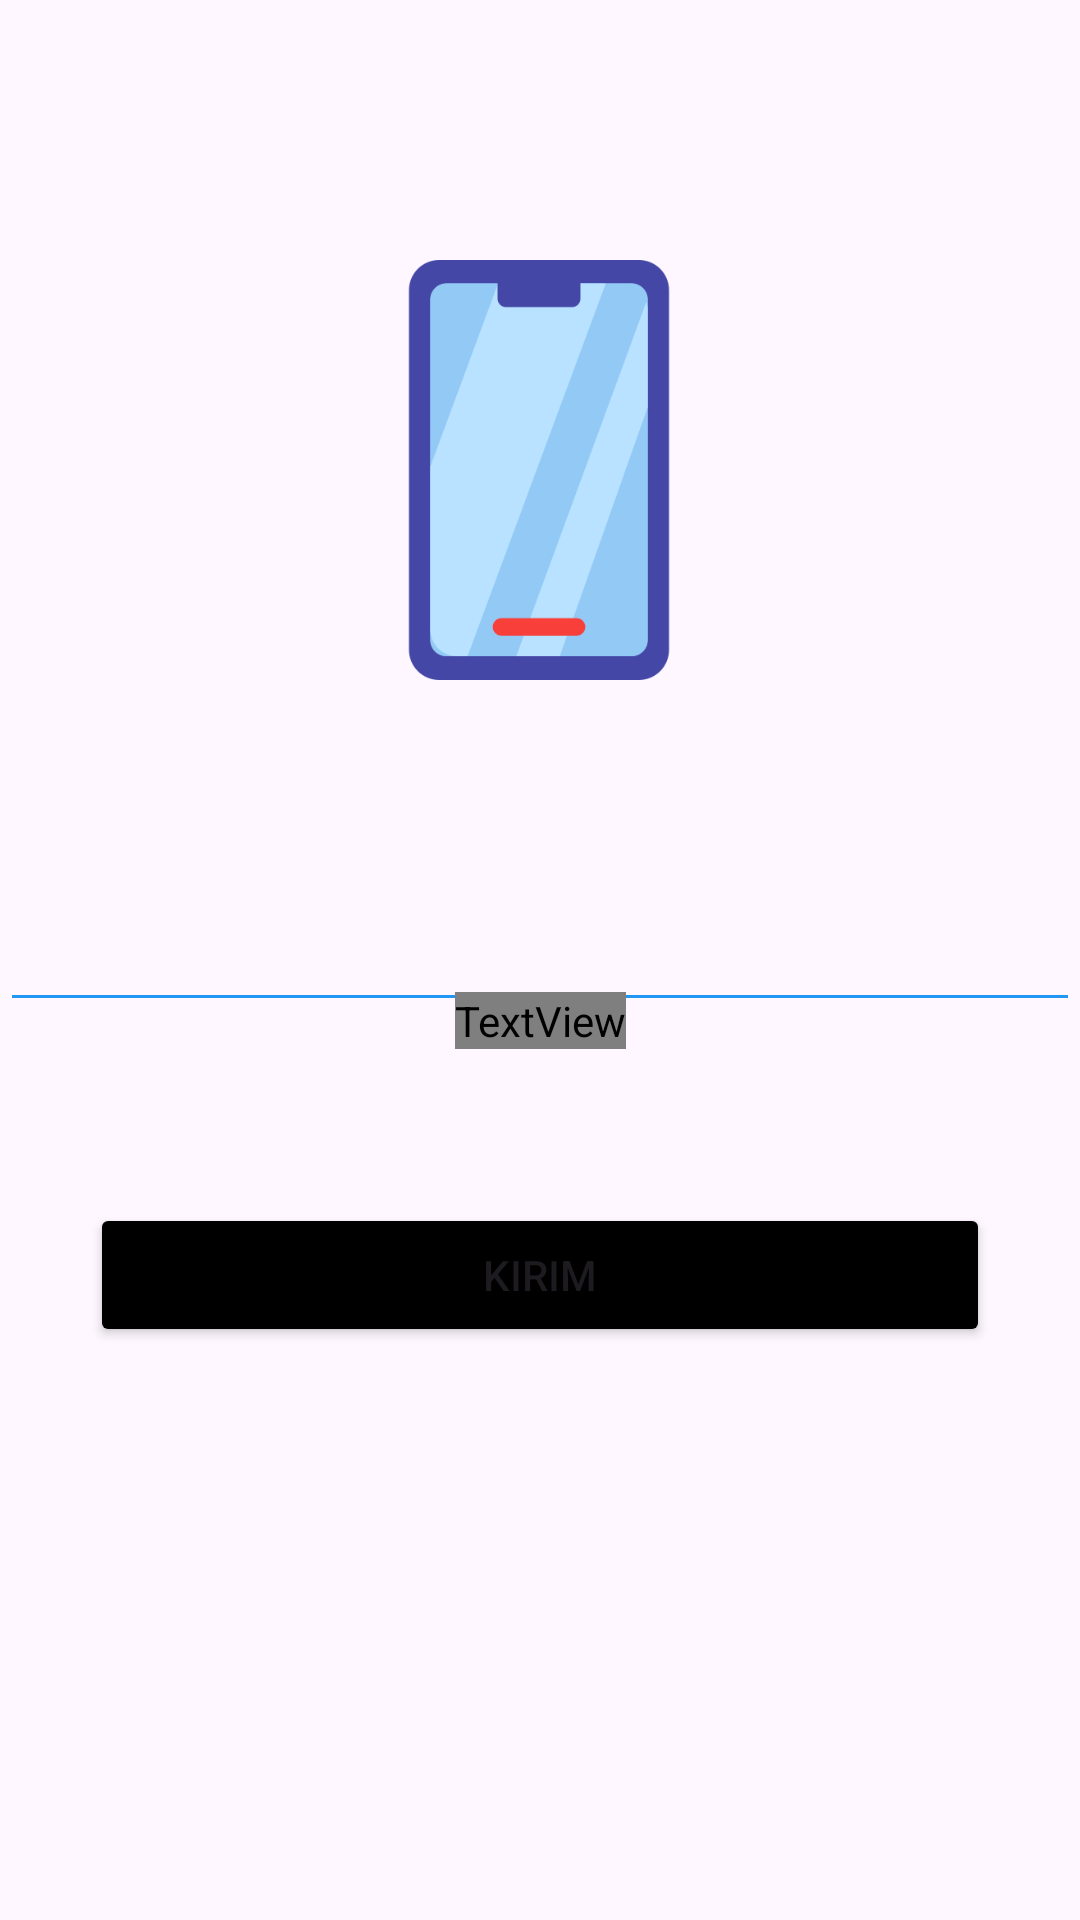

Here is an Android app screen rendered from its layout file. Give the layout XML and the strings, colors and styles it references.
<!-- AndroidManifest.xml: application theme Theme.PercobaanP1 -->
<!-- res/layout/activity_third.xml -->
<?xml version="1.0" encoding="utf-8"?>
<androidx.constraintlayout.widget.ConstraintLayout xmlns:android="http://schemas.android.com/apk/res/android"
    xmlns:app="http://schemas.android.com/apk/res-auto"
    xmlns:tools="http://schemas.android.com/tools"
    android:id="@+id/main"
    android:layout_width="match_parent"
    android:layout_height="match_parent"
    android:background="@drawable/wallpaper"
    tools:context=".MainActivity">

    <Button
        android:id="@+id/btnKirim"
        android:layout_width="match_parent"
        android:layout_marginHorizontal="30dp"
        android:layout_marginTop="20dp"
        android:layout_height="wrap_content"
        android:text="Kirim"
        android:backgroundTint="@color/black"
        app:layout_constraintBottom_toBottomOf="parent"
        app:layout_constraintEnd_toEndOf="parent"
        app:layout_constraintHorizontal_bias="0.498"
        app:layout_constraintStart_toStartOf="parent"
        app:layout_constraintTop_toTopOf="parent"
        app:layout_constraintVertical_bias="0.666" />

    <EditText
        android:id="@+id/inputNoTujuan"
        android:layout_width="match_parent"
        android:layout_height="wrap_content"
        android:backgroundTint="#2196F3"
        android:ems="10"
        android:inputType="number"
        app:layout_constraintBottom_toBottomOf="parent"
        app:layout_constraintEnd_toEndOf="parent"
        app:layout_constraintStart_toStartOf="parent"
        app:layout_constraintTop_toTopOf="parent" />

    <ImageView
        android:id="@+id/imageView"
        android:layout_width="140dp"
        android:layout_height="262dp"
        android:src="@drawable/handphone"
        app:layout_constraintBottom_toBottomOf="parent"
        app:layout_constraintEnd_toEndOf="parent"
        app:layout_constraintHorizontal_bias="0.498"
        app:layout_constraintStart_toStartOf="parent"
        app:layout_constraintTop_toTopOf="parent"
        app:layout_constraintVertical_bias="0.068" />

    <TextView
        android:id="@+id/textView"
        android:layout_width="wrap_content"
        android:layout_height="wrap_content"
        android:layout_marginTop="40dp"
        android:textSize="35dp"
        android:textStyle="bold"
        android:fontFamily="@font"
        android:text="@string/judul"
        app:layout_constraintBottom_toBottomOf="parent"
        app:layout_constraintEnd_toEndOf="parent"
        app:layout_constraintStart_toStartOf="parent"
        app:layout_constraintTop_toTopOf="parent" />
</androidx.constraintlayout.widget.ConstraintLayout>
<!-- resources referenced by this layout -->
<resources>
  <color name="black">#FF000000</color>
  <!-- drawable handphone: png bitmap (drawable, 14045 bytes) -->
  <string name="judul">Verifikasi Login</string>
  <style name="Theme.PercobaanP1" parent="Base.Theme.PercobaanP1" />
  <style name="Base.Theme.PercobaanP1" parent="Theme.Material3.DayNight.NoActionBar">
          
          
      </style>
</resources>
